Labelled photos from "data", an image-classification folder in SumitSharma2210/Image-Classification-using-pythorch. The possible labels are: coin 1, coin 10, coin 2, coin 5.

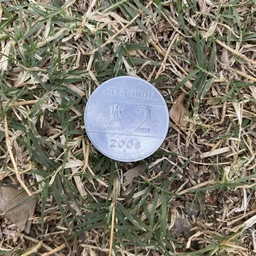
Label: coin 2

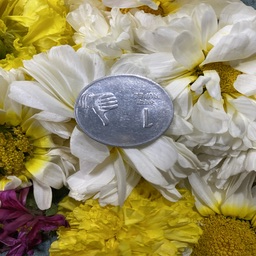
Label: coin 1

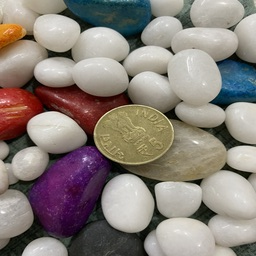
Label: coin 5

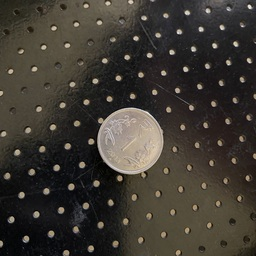
Label: coin 1

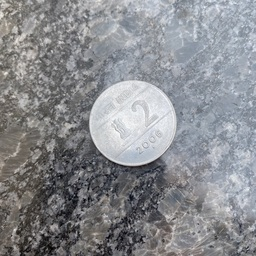
Label: coin 2

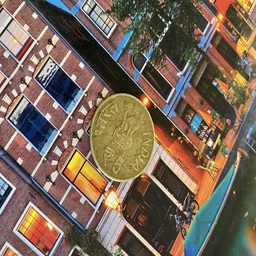
Label: coin 5
